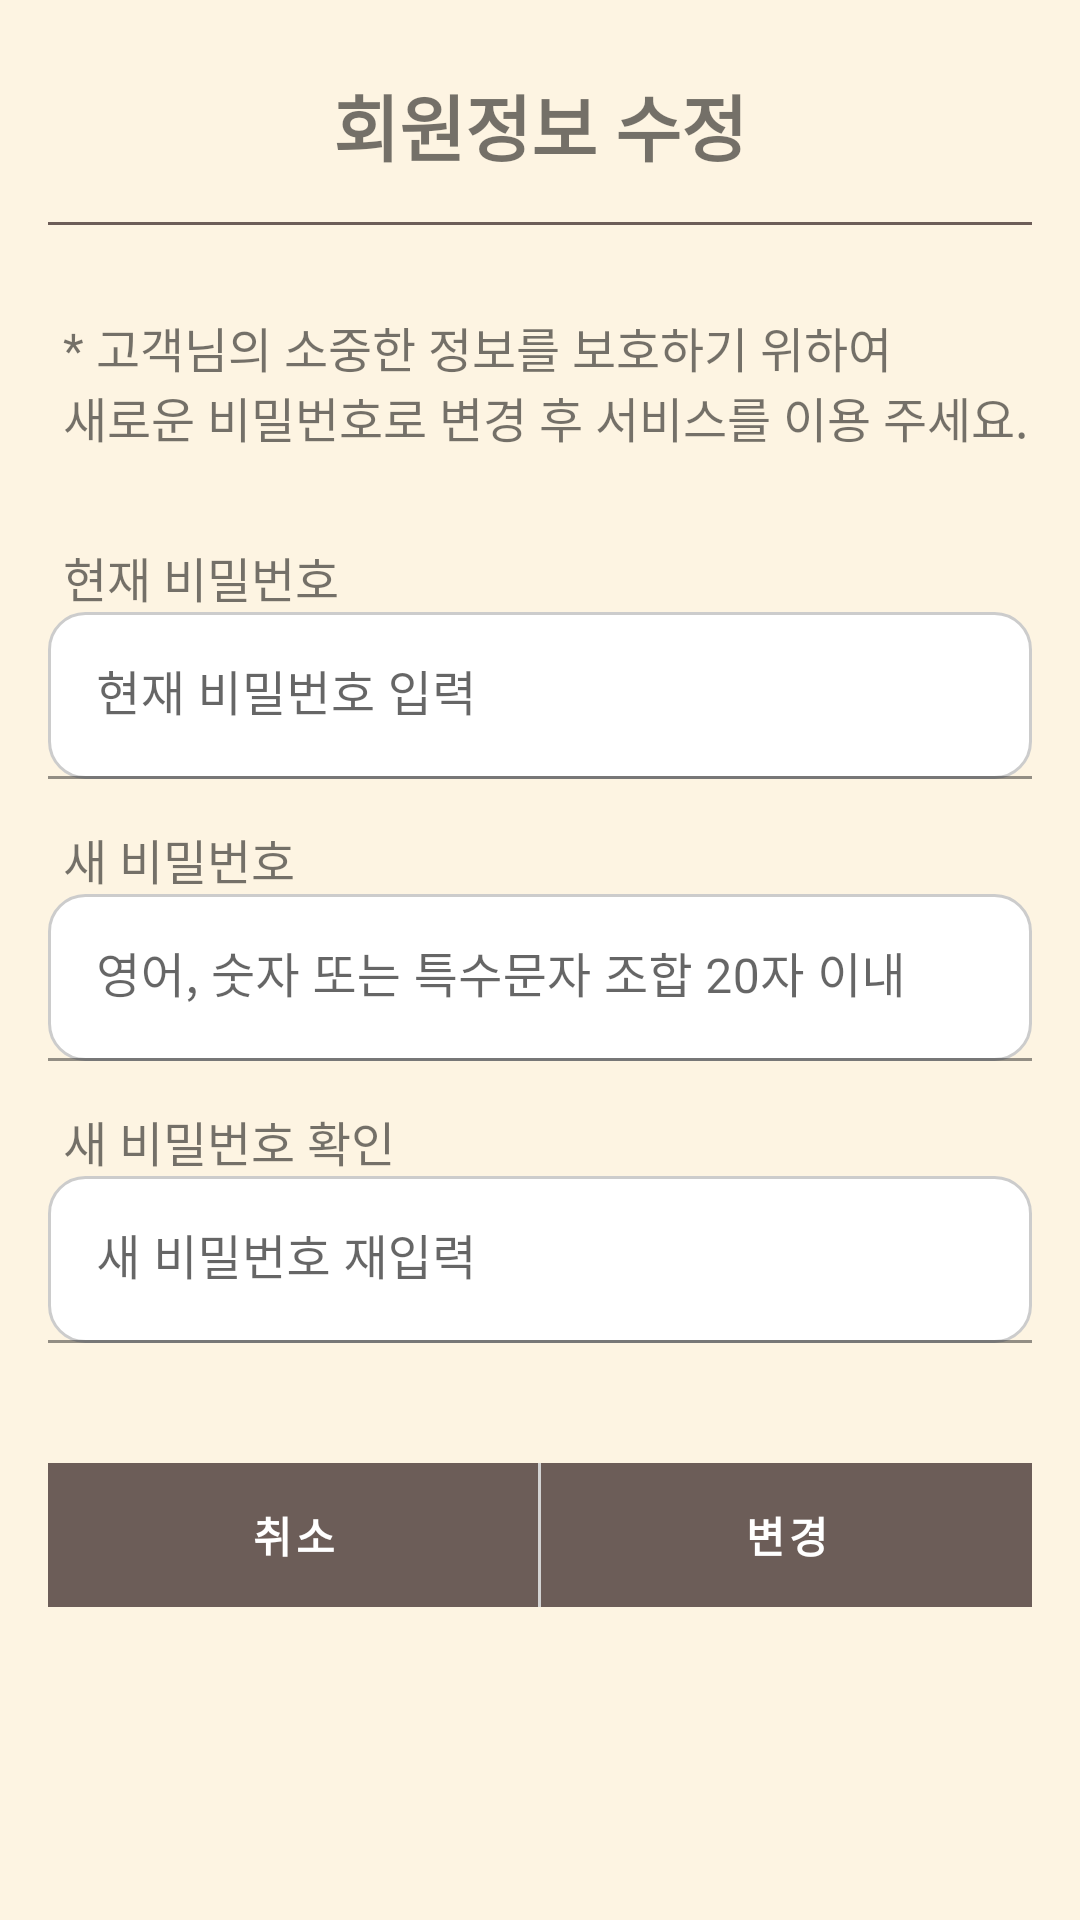

Layout XML and referenced resources for this Android screen:
<!-- AndroidManifest.xml: application theme Theme.SeedApp -->
<!-- res/layout/profile3_pw.xml -->
<?xml version="1.0" encoding="utf-8"?>
<LinearLayout xmlns:android="http://schemas.android.com/apk/res/android"
    xmlns:app="http://schemas.android.com/apk/res-auto"
    xmlns:tools="http://schemas.android.com/tools"
    android:layout_width="match_parent"
    android:layout_height="match_parent"
    android:orientation="vertical"
    android:padding="16dp"
    android:background="@color/background">

    
    <TextView
        android:layout_width="match_parent"
        android:layout_height="wrap_content"
        android:text="@string/mem_info"
        android:textSize="24sp"
        android:textStyle="bold"
        android:textAlignment="center"
        android:layout_marginTop="8dp"
        android:layout_marginBottom="10dp"/>

    
    <View
        android:id="@+id/line"
        android:layout_width="match_parent"
        android:layout_height="1dp"
        android:background="#6C5D58"
        android:layout_marginTop="5dp"
        android:layout_marginBottom="14dp"/>

    
    <TextView
        android:id="@+id/description_profile3_pw"
        android:layout_width="match_parent"
        android:layout_height="wrap_content"
        android:text="@string/description_profile3_pw"
        android:layout_marginStart="5dp"
        android:layout_marginTop="15dp"
        android:textSize="16sp"/>

    
    <TextView
        android:id="@+id/tv_current_password_label"
        android:layout_width="match_parent"
        android:layout_height="wrap_content"
        android:text="@string/tv_current_password_label"
        android:layout_marginStart="5dp"
        android:layout_marginTop="30dp"
        android:textSize="16sp"/>

    
    <com.google.android.material.textfield.TextInputLayout
        android:layout_width="match_parent"
        android:layout_height="wrap_content"
        android:layout_marginTop="0dp"
        android:hint="@string/et_current_password">

        <com.google.android.material.textfield.TextInputEditText
            android:id="@+id/et_current_password"
            android:layout_width="match_parent"
            android:layout_height="wrap_content"
            android:background="@drawable/rounded_edit_text_background"
            android:inputType="textPassword"/>
    </com.google.android.material.textfield.TextInputLayout>

    
    <TextView
        android:id="@+id/tv_new_password_label"
        android:layout_width="match_parent"
        android:layout_height="wrap_content"
        android:text="@string/tv_new_password_label"
        android:layout_marginStart="5dp"
        android:layout_marginTop="15dp"
        android:textSize="16sp"/>

    
    <com.google.android.material.textfield.TextInputLayout
        android:layout_width="match_parent"
        android:layout_height="wrap_content"
        android:layout_marginTop="0dp"
        android:hint="@string/et_new_password">

        <com.google.android.material.textfield.TextInputEditText
            android:id="@+id/et_new_password"
            android:layout_width="match_parent"
            android:layout_height="wrap_content"
            android:background="@drawable/rounded_edit_text_background"
            android:inputType="textPassword"/>
    </com.google.android.material.textfield.TextInputLayout>

    
    <TextView
        android:id="@+id/tv_confirm_new_password_label"
        android:layout_width="match_parent"
        android:layout_height="wrap_content"
        android:text="@string/tv_confirm_new_password_label"
        android:layout_marginStart="5dp"
        android:layout_marginTop="15dp"
        android:textSize="16sp"/>

    
    <com.google.android.material.textfield.TextInputLayout
        android:layout_width="match_parent"
        android:layout_height="wrap_content"
        android:layout_marginTop="0dp"
        android:hint="@string/et_confirm_new_password">

        <com.google.android.material.textfield.TextInputEditText
            android:id="@+id/et_confirm_new_password"
            android:layout_width="match_parent"
            android:layout_height="wrap_content"
            android:background="@drawable/rounded_edit_text_background"
            android:inputType="textPassword"/>
    </com.google.android.material.textfield.TextInputLayout>


    
    <LinearLayout
        android:layout_width="match_parent"
        android:layout_height="wrap_content"
        android:orientation="horizontal"
        android:layout_marginTop="40dp">

        
        <com.google.android.material.button.MaterialButton
            android:id="@+id/btn_cancellation"
            android:layout_width="0dp"
            android:layout_height="wrap_content"
            android:layout_weight="1"
            android:text="@string/btn_cancellation"
            android:textColor="@color/white"
            android:textStyle="bold"
            app:backgroundTint="@color/Brown"
            android:background="@drawable/rectangle_button"/>

        
        <View
            android:layout_width="1dp"
            android:layout_height="match_parent"
            android:background="@color/lightGrey"/>

        
        <com.google.android.material.button.MaterialButton
            android:id="@+id/btn_change"
            android:layout_width="0dp"
            android:layout_height="wrap_content"
            android:layout_weight="1"
            android:text="@string/btn_change"
            android:textColor="@android:color/white"
            android:textStyle="bold"
            app:backgroundTint="@color/Brown"
            android:background="@drawable/rectangle_button" />
    </LinearLayout>
</LinearLayout>
<!-- resources referenced by this layout -->
<resources>
  <color name="Brown">#6C5D58</color>
  <color name="background">#FDF4E2</color>
  <color name="lightGrey">#D3D3D3</color>
  <color name="white">#FFFFFFFF</color>
  <!-- drawable rectangle_button (drawable) -->
  <?xml version="1.0" encoding="utf-8"?>
  <shape xmlns:android="http://schemas.android.com/apk/res/android"
      android:shape="rectangle">
      <corners android:radius="0dp"/> 
  </shape>
  <!-- drawable rounded_edit_text_background (drawable) -->
  <shape xmlns:android="http://schemas.android.com/apk/res/android">
      <solid android:color="#FFFFFF"/>
      <corners android:radius="12dp"/>
      <stroke android:width="1dp" android:color="#CCCCCC"/>
  </shape>
  <string name="btn_cancellation">취소</string>
  <string name="btn_change">변경</string>
  <string name="description_profile3_pw">* 고객님의 소중한 정보를 보호하기 위하여 \n새로운 비밀번호로 변경 후 서비스를 이용 주세요.</string>
  <string name="et_confirm_new_password">새 비밀번호 재입력</string>
  <string name="et_current_password">현재 비밀번호 입력</string>
  <string name="et_new_password">영어, 숫자 또는 특수문자 조합 20자 이내</string>
  <string name="mem_info">회원정보 수정</string>
  <string name="tv_confirm_new_password_label">새 비밀번호 확인</string>
  <string name="tv_current_password_label">현재 비밀번호</string>
  <string name="tv_new_password_label">새 비밀번호</string>
  <style name="Theme.SeedApp" parent="Theme.MaterialComponents.DayNight">
          
      </style>
</resources>
